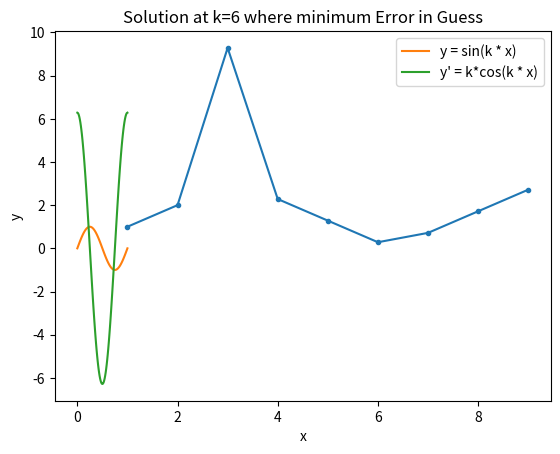

Write the Python code that produced this figure.
import numpy as np
from scipy.integrate import solve_bvp
import matplotlib.pyplot as plt

# https://docs.scipy.org/doc/scipy/reference/generated/scipy.integrate.solve_bvp.html
# solve eq with missing y'(0)
# y(x)'' + k**2 * y(x) = 0
# y(0) = y(1) = 0
# the solution in y = A * sin(kx), y'(x) = Akcos(kx), for x=0, A=1 => y(0)'= k
# y(1) = cos(k*1) = 0 => k = pi*n

# Define the differential equation as a system of first-order ODEs
def ode_system(x, y, p):
    k = p[0]
    return np.vstack((y[1], -(k**2) * y[0])) # [y', y''], y'' = -k**2 * y


# Boundary conditions: y'(0) = k for A=1, x=0 see above
def bc(ya, yb, p):
    k = p[0]
    y_0 = ya[0]
    y_1 = yb[0]
    y1_0 = ya[1]
    return np.array([y_0-0, y_1-0, y1_0 - k]) # errors = [ya[0]-y(0), yb[0]-y(1), ya[1]-y(0)']


# Initial mesh
x = np.linspace(0, 1, 5) # dt=0.25

# Initial guess for the solution and parameter k
y_guess = np.zeros((2, x.size))
# y(0) = y(1) = 0
# the solution in y = sin(kx)
# one cycle => k=2*pi => sin(2 * pi * x)
# y_guess[y_index, x_index]
# dt = 0.25
y_guess[0, 1] = 1 # y1_max(x=2*((1-0)/2) = 0.25) x_index = 0.25/dt = 1
y_guess[0, 3] = -1 # y2_min(x=(3*2*((1-0)/2)) = 0.75) x_index = 0.75/dt = 3

k_guess = []
errors = []

for k in range(1, 10):
    k_gues = np.array([k])

    # Solve the BVP
    sol = solve_bvp(ode_system, bc, x, y_guess, p=k_gues)

    # Verify if the solution was successful
    if sol.success:
      # shooting backwards to the origin (hw6_ex2)
        errors.append(np.abs(k - sol.p[0]))
        k_guess.append(k)
    else:
        print(f"when k={k} The solver did not converge to a solution.")

# plot k Predicted vs Error in Guess
plt.plot(k_guess, errors, marker=".")
plt.xlabel("Predicted k")
plt.ylabel("Error in guess")
plt.title("k Predicted vs Error in Guess")
plt.grid()
plt.show()

# plot the solution at min error for k
x_plot = np.linspace(0, 1, 100)
k = k_guess[np.argmin(errors)]
sol = solve_bvp(ode_system, bc, x, y_guess, p=[k])
y_plot = sol.sol(x_plot)[0]
plt.plot(x_plot, sol.sol(x_plot)[0], label="y = sin(k * x)")
plt.plot(x_plot, sol.sol(x_plot)[1], label="y' = k*cos(k * x)")
plt.title(f"Solution at k={k} where minimum Error in Guess")
plt.xlabel("x")
plt.ylabel("y")
plt.legend()
plt.grid()
plt.show()
